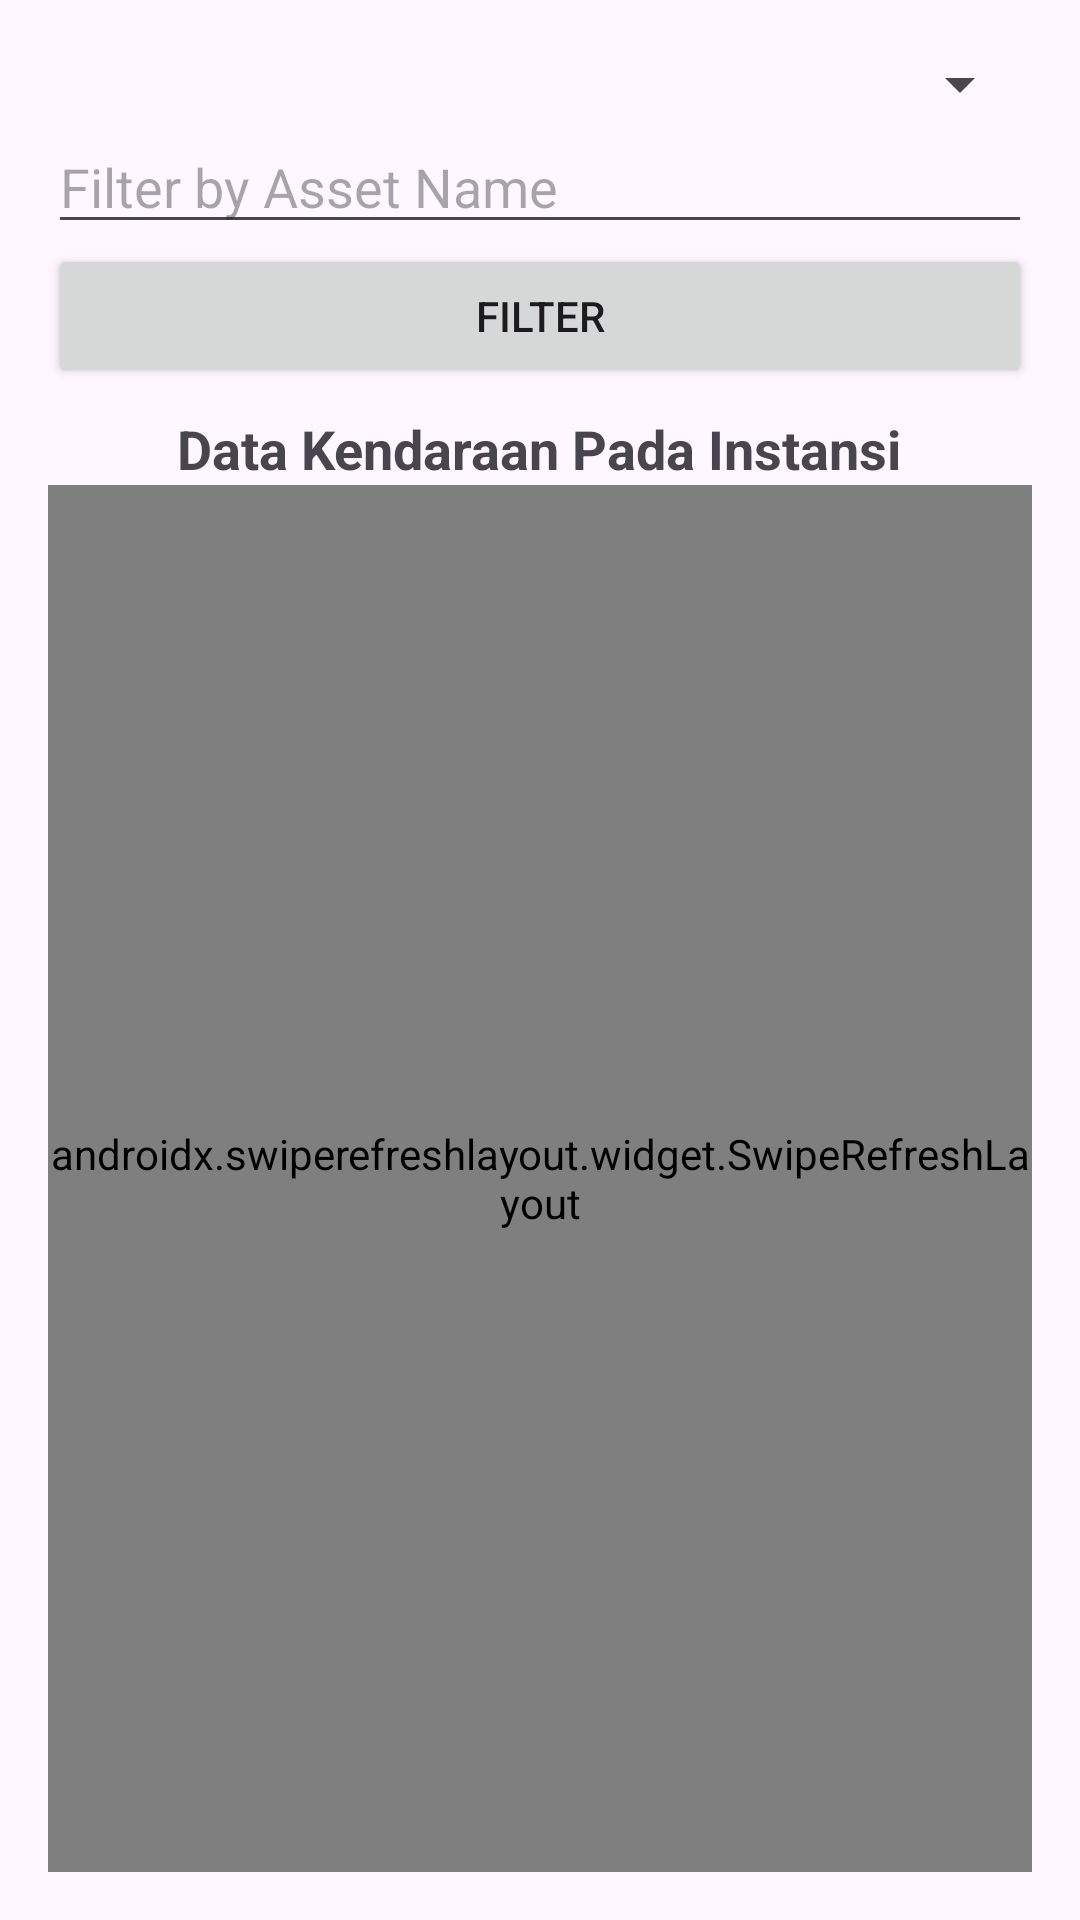

Android layout source for this screen:
<!-- AndroidManifest.xml: application theme Theme.BPADAPP -->
<!-- res/layout/activity_kendaraan_dashboard.xml -->
<?xml version="1.0" encoding="utf-8"?>
<LinearLayout xmlns:android="http://schemas.android.com/apk/res/android"
    android:layout_width="match_parent"
    android:layout_height="match_parent"
    android:orientation="vertical"
    android:padding="16dp">
    
    <Spinner
        android:id="@+id/spinnerAssetType"
        android:layout_width="match_parent"
        android:layout_height="wrap_content" />

    
    <EditText
        android:id="@+id/etFilterByName"
        android:layout_width="match_parent"
        android:layout_height="wrap_content"
        android:hint="Filter by Asset Name"
        android:inputType="text" />

    <Button
        android:id="@+id/btnFilter"
        android:layout_width="match_parent"
        android:layout_height="wrap_content"
        android:text="Filter"/>

    <TextView
        android:id="@+id/tvTitle"
        android:layout_width="wrap_content"
        android:layout_height="wrap_content"
        android:layout_marginTop="8dp"
        android:layout_gravity="center"
        android:text="Data Kendaraan Pada Instansi"
        android:textSize="18sp"
        android:textStyle="bold" />

    <androidx.swiperefreshlayout.widget.SwipeRefreshLayout
        android:id="@+id/swipeRefreshLayout"
        android:layout_width="match_parent"
        android:layout_height="match_parent">

        <androidx.recyclerview.widget.RecyclerView
            android:id="@+id/rvKendaraan"
            android:layout_width="match_parent"
            android:layout_height="match_parent" />
    </androidx.swiperefreshlayout.widget.SwipeRefreshLayout>
</LinearLayout>
<!-- resources referenced by this layout -->
<resources>
  <style name="Theme.BPADAPP" parent="Base.Theme.BPADAPP" />
  <style name="Base.Theme.BPADAPP" parent="Theme.Material3.DayNight.NoActionBar">
          
          
      </style>
</resources>
